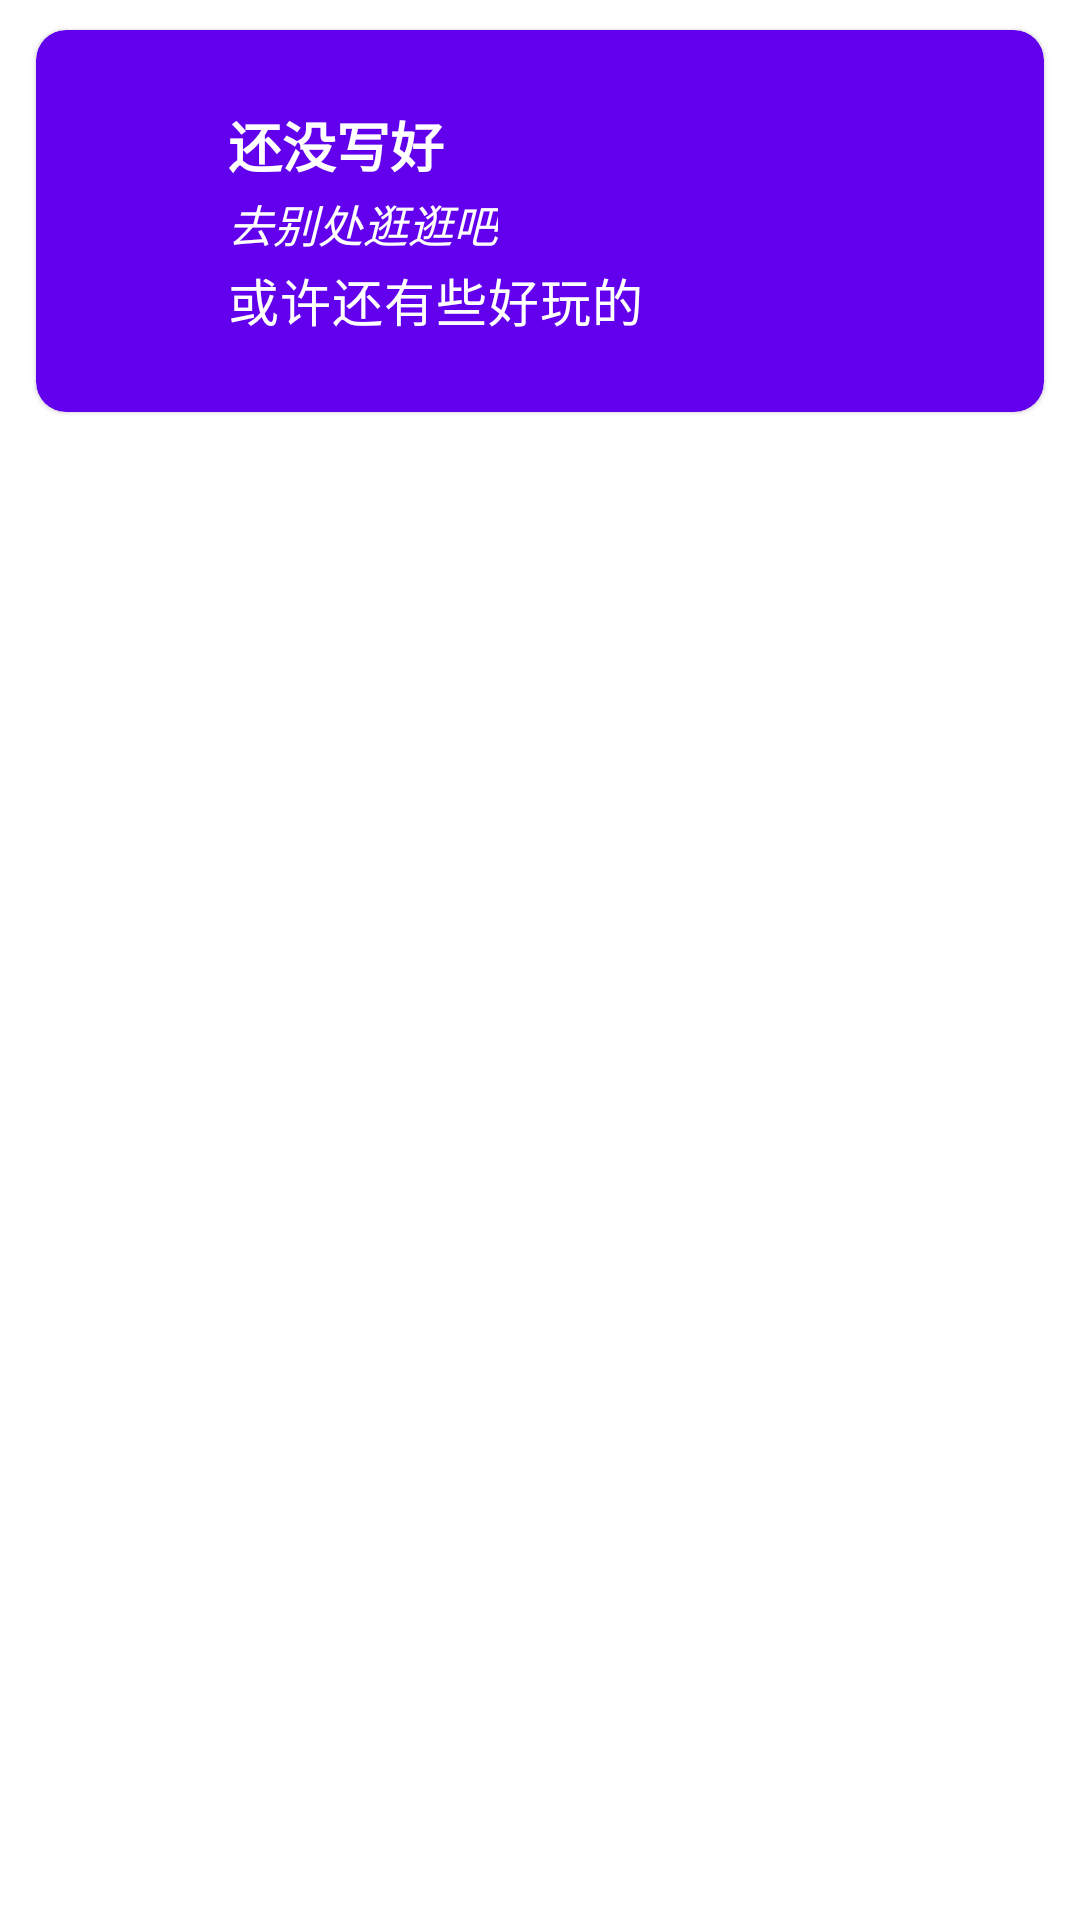

Here is an Android app screen rendered from its layout file. Give the layout XML and the strings, colors and styles it references.
<!-- AndroidManifest.xml: application theme Theme.MIUI工具箱 -->
<!-- res/layout/still_not_done.xml -->
<?xml version="1.0" encoding="utf-8"?>

<LinearLayout xmlns:android="http://schemas.android.com/apk/res/android"
	xmlns:app="http://schemas.android.com/apk/res-auto"
	android:orientation="vertical"
	android:layout_gravity="center"
	android:layout_width="match_parent"
	android:layout_height="wrap_content">


	<com.google.android.material.card.MaterialCardView
		style="@style/DefaultCard"
		app:cardBackgroundColor="@color/purple_500">

		<LinearLayout
			style="@style/Default"
			android:orientation="horizontal">

			<ImageView
				style="@style/DefaultImage"
				android:src="@drawable/ic_baseline_follow_the_signs_24" />

			<LinearLayout
				style="@style/Default"
				android:orientation="vertical"
				android:paddingVertical="25dp">

				<TextView
					android:layout_width="wrap_content"
					android:layout_height="wrap_content"
					android:text="还没写好"
					android:textColor="@color/white"
					android:textSize="18dp"
					android:textStyle="bold" />

				<TextView
					android:layout_width="wrap_content"
					android:layout_height="wrap_content"
					android:layout_marginTop="2dp"
					android:text="去别处逛逛吧"
					android:textColor="@color/white"
					android:textSize="15dp"
					android:textStyle="italic" />

				<TextView
					android:layout_width="wrap_content"
					android:layout_height="wrap_content"
					android:layout_marginTop="2dp"
					android:text="或许还有些好玩的"
					android:textAppearance="?attr/textAppearanceBody2"
					android:textColor="@color/white"
					android:textSize="17dp" />

			</LinearLayout>

		</LinearLayout>

	</com.google.android.material.card.MaterialCardView>

</LinearLayout>
<!-- resources referenced by this layout -->
<resources>
  <color name="purple_500">#FF6200EE</color>
  <color name="white">#FFFFFFFF</color>
  <style name="Default">
  		<item name="android:layout_width">match_parent</item>
  		<item name="android:layout_height">wrap_content</item>
  	</style>
  <style name="DefaultCard" parent="Widget.MaterialComponents.CardView">
  		<item name="android:clickable">true</item>
  		<item name="android:focusable">true</item>
  		<item name="android:layout_width">match_parent</item>
  		<item name="android:layout_height">wrap_content</item>
  		<item name="android:layout_marginTop">10dp</item>
  		<item name="android:layout_marginStart">12dp</item>
  		<item name="android:layout_marginEnd">12dp</item>
  		<item name="cardCornerRadius">10dp</item>
  	</style>
  <style name="DefaultImage">
  		<item name="android:layout_width">28dp</item>
  		<item name="android:layout_height">28dp</item>
  		<item name="android:layout_gravity">center_vertical</item>
  		<item name="android:layout_marginStart">20dp</item>
  		<item name="android:layout_marginEnd">16dp</item>
  	</style>
  <style name="Theme.MIUI工具箱" parent="Theme.MaterialComponents.DayNight.DarkActionBar">
  		
  		<item name="colorPrimary">@color/purple_500</item>
  		<item name="colorPrimaryVariant">@color/purple_700</item>
  		<item name="colorOnPrimary">@color/white</item>
  		
  		<item name="colorSecondary">@color/teal_200</item>
  		<item name="colorSecondaryVariant">@color/teal_700</item>
  		<item name="colorOnSecondary">@color/black</item>
  		
  		<item name="android:statusBarColor" tools:targetApi="l">?attr/colorPrimaryVariant</item>
  		
  	</style>
  <color name="purple_700">#FF3700B3</color>
  <color name="teal_200">#FF03DAC5</color>
  <color name="teal_700">#FF018786</color>
  <color name="black">#FF000000</color>
</resources>
